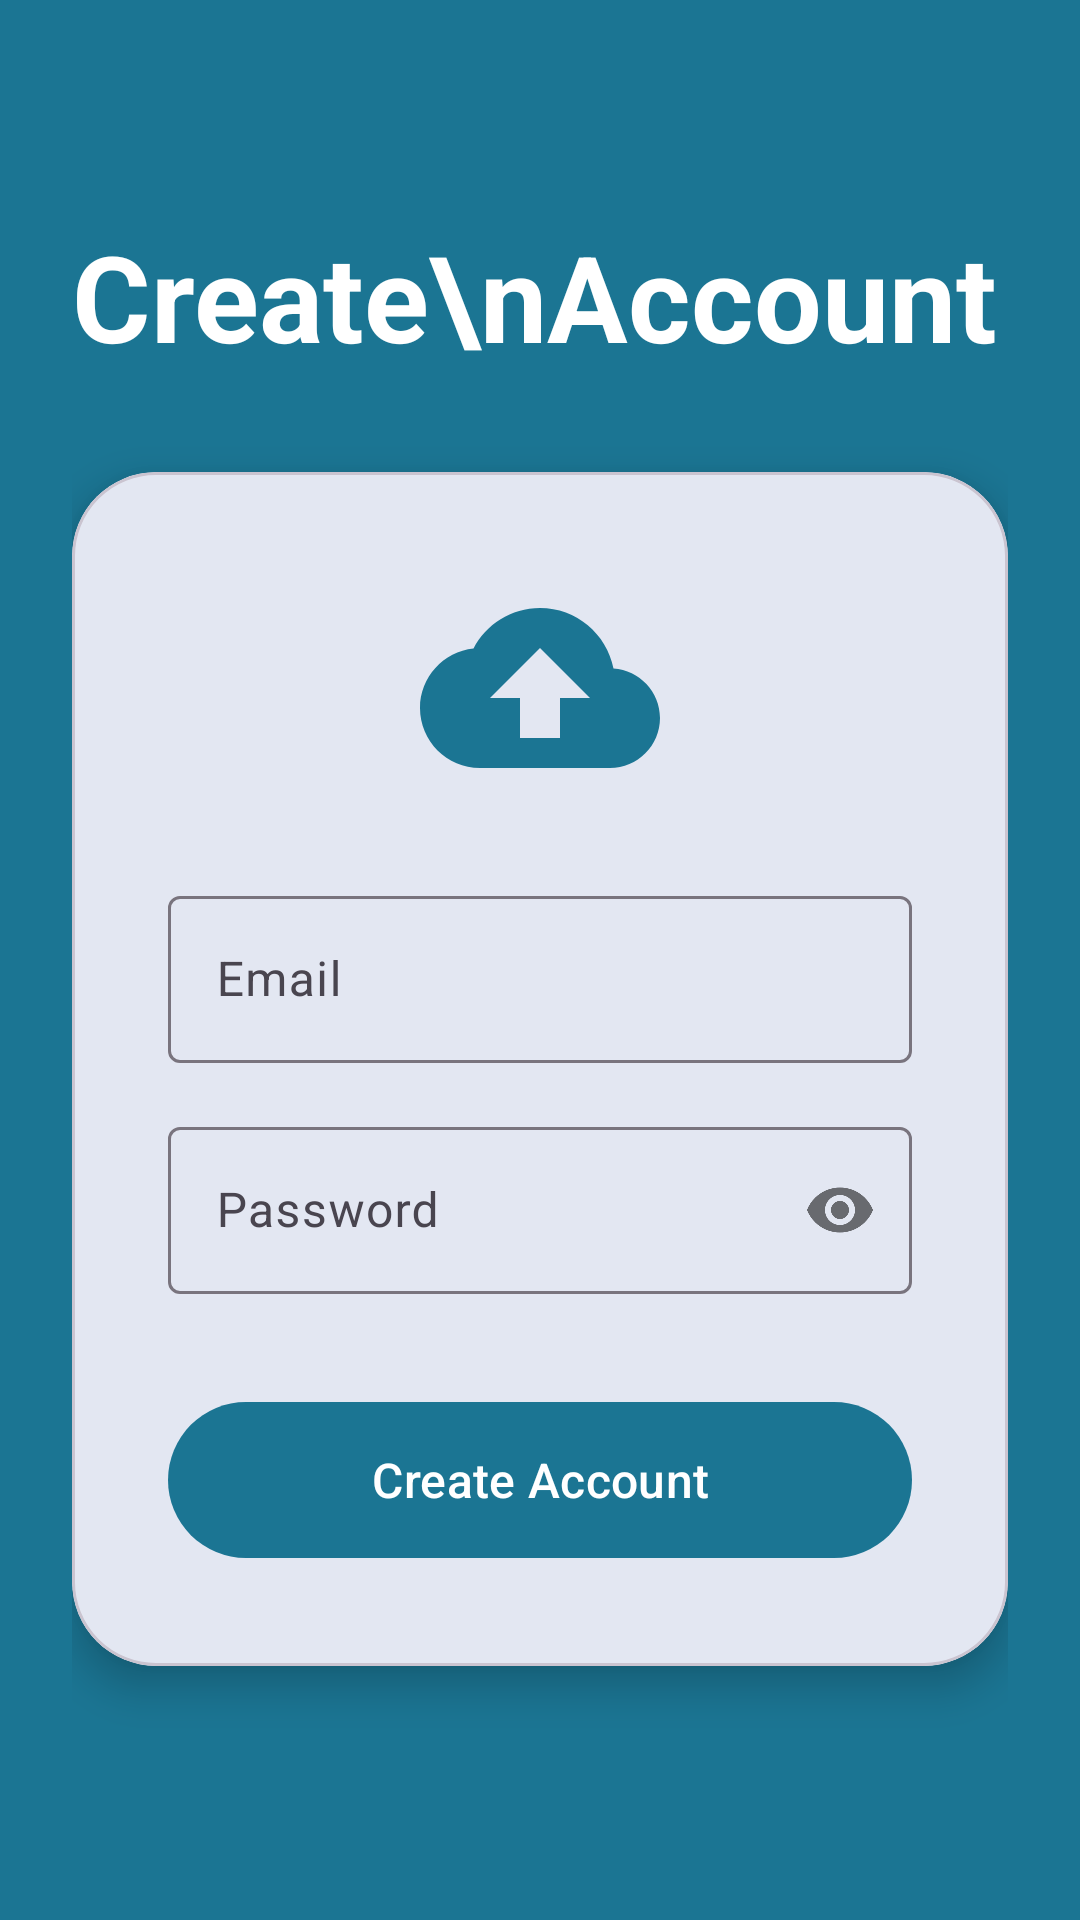

Produce the Android XML layout that renders to this screen, including the resource entries it uses.
<!-- AndroidManifest.xml: application theme Theme.ThinkSpeadCloudMonitoring -->
<!-- res/layout/activity_sign_up.xml -->
<?xml version="1.0" encoding="utf-8"?>
<androidx.constraintlayout.widget.ConstraintLayout xmlns:android="http://schemas.android.com/apk/res/android"
    xmlns:app="http://schemas.android.com/apk/res-auto"
    xmlns:tools="http://schemas.android.com/tools"
    android:layout_width="match_parent"
    android:layout_height="match_parent"
    android:background="@color/primary"
    tools:context=".SignUpActivity">

    <ScrollView
        android:layout_width="match_parent"
        android:layout_height="match_parent"
        android:fillViewport="true">

        <LinearLayout
            android:layout_width="match_parent"
            android:layout_height="wrap_content"
            android:orientation="vertical"
            android:padding="24dp">

            <TextView
                android:layout_width="wrap_content"
                android:layout_height="wrap_content"
                android:layout_marginTop="48dp"
                android:layout_marginBottom="32dp"
                android:lineSpacingMultiplier="0.9"
                android:text="Create\nAccount"
                android:textColor="@android:color/white"
                android:textSize="40sp"
                android:textStyle="bold" />

            <com.google.android.material.card.MaterialCardView
                android:layout_width="match_parent"
                android:layout_height="wrap_content"
                app:cardCornerRadius="28dp"
                app:cardElevation="8dp">

                <LinearLayout
                    android:layout_width="match_parent"
                    android:layout_height="wrap_content"
                    android:orientation="vertical"
                    android:padding="32dp">

                    <ImageView
                        android:layout_width="80dp"
                        android:layout_height="80dp"
                        android:layout_gravity="center"
                        android:layout_marginBottom="24dp"
                        android:src="@drawable/baseline_cloud_upload_24"
                        app:tint="@color/primary" />

                    <com.google.android.material.textfield.TextInputLayout
                        android:layout_width="match_parent"
                        android:layout_height="wrap_content"
                        android:hint="Email">

                        <com.google.android.material.textfield.TextInputEditText
                            android:id="@+id/editTextEmail"
                            android:layout_width="match_parent"
                            android:layout_height="wrap_content"
                            android:inputType="textEmailAddress" />
                    </com.google.android.material.textfield.TextInputLayout>

                    <com.google.android.material.textfield.TextInputLayout
                        android:layout_width="match_parent"
                        android:layout_height="wrap_content"
                        android:layout_marginTop="16dp"
                        android:hint="Password"
                        app:passwordToggleEnabled="true">

                        <com.google.android.material.textfield.TextInputEditText
                            android:id="@+id/editTextPassword"
                            android:layout_width="match_parent"
                            android:layout_height="wrap_content"
                            android:inputType="textPassword" />
                    </com.google.android.material.textfield.TextInputLayout>

                    <com.google.android.material.button.MaterialButton
                        android:id="@+id/buttonSignUp"
                        android:layout_width="match_parent"
                        android:layout_height="60dp"
                        android:layout_marginTop="32dp"
                        android:text="Create Account"
                        android:textSize="16sp"
                        app:cornerRadius="30dp" />

                </LinearLayout>
            </com.google.android.material.card.MaterialCardView>
        </LinearLayout>
    </ScrollView>

    <FrameLayout
        android:id="@+id/pgbar"
        android:layout_width="match_parent"
        android:layout_height="match_parent"
        android:background="#80000000"
        android:clickable="true"
        android:elevation="10dp"
        android:focusable="true"
        android:visibility="gone">

        <ProgressBar
            android:layout_width="wrap_content"
            android:layout_height="wrap_content"
            android:layout_gravity="center" />
    </FrameLayout>
</androidx.constraintlayout.widget.ConstraintLayout>
<!-- resources referenced by this layout -->
<resources>
  <color name="primary">#1b7593</color>
  <!-- drawable baseline_cloud_upload_24 (drawable) -->
  <vector android:height="24dp" android:tint="@color/primary"
      android:viewportHeight="24" android:viewportWidth="24"
      android:width="24dp" xmlns:android="http://schemas.android.com/apk/res/android">
      <path android:fillColor="@android:color/white" android:pathData="M19.35,10.04C18.67,6.59 15.64,4 12,4 9.11,4 6.6,5.64 5.35,8.04 2.34,8.36 0,10.91 0,14c0,3.31 2.69,6 6,6h13c2.76,0 5,-2.24 5,-5 0,-2.64 -2.05,-4.78 -4.65,-4.96zM14,13v4h-4v-4H7l5,-5 5,5h-3z"/>
  </vector>
  <style name="Theme.ThinkSpeadCloudMonitoring" parent="Base.Theme.ThinkSpeadCloudMonitoring" />
  <style name="Base.Theme.ThinkSpeadCloudMonitoring" parent="Theme.Material3.Light.NoActionBar">
          
           <item name="colorPrimary">@color/primary</item>
      </style>
</resources>
